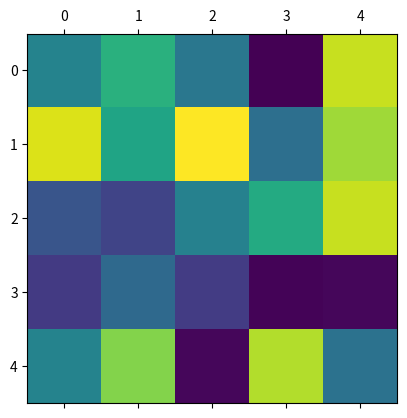

The matplotlib source for this figure:
import numpy as np
import matplotlib.pyplot as pyplot 
import matplotlib.animation as animation

M = np.random.rand(5,5)       # Genera una matriz aleatoria

def func_variacion(frame):    
# Funcion animacion. Es llamada tantas veces como indique 'frames'. La variable 'frame' es muda (podría tener cualquier otro nombre) y va de 0 a 'frames'
    M = np.random.rand(5,5)   
    matriz.set_array(M)       # Controla el color del arreglo

fig, ax = pyplot.subplots()      # Primer argumento de FuncAnimation. Objeto de figura que se utiliza para obtener un grafico
matriz = ax.matshow(M)        # Muestra un arreglo como una matriz en una nueva figura


ani = animation.FuncAnimation(fig, func_variacion, frames=10, interval=500, repeat=False) 
# Funcion animacion. Esta funcion se llama recursivamente tantas veces como establezca 'frames'. FuncAnimation repite todo el proceso indefinidamente a menos que le indiquemos lo contrario, con repeat=False. 'Interval' determina el tiempo entre una imagen y la siguiente.

pyplot.show()                    # Para graficar